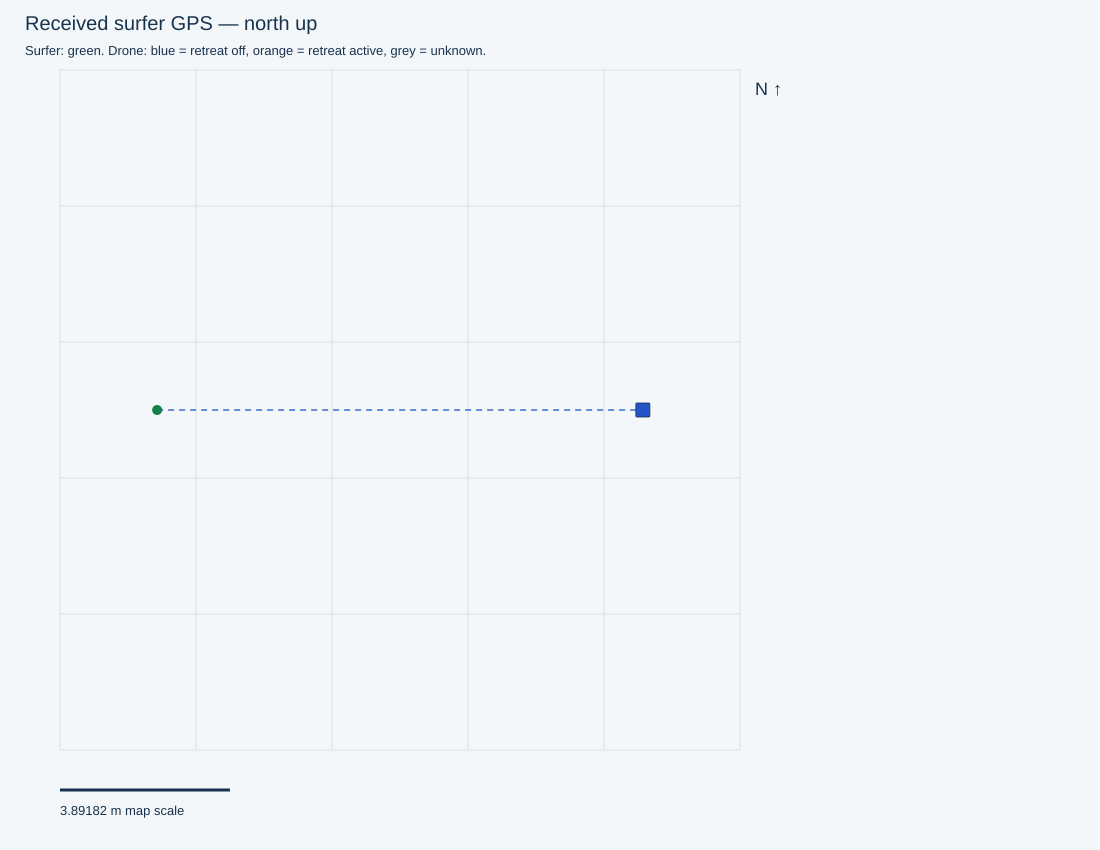

Source data for this figure (header and first rows):
point, sequence, accepted, latitude, longitude, sourceFile, receivedTimestamp, dronePoint, droneLatitude, droneLongitude, retreatActive, filmingSeparationMetres, minimumDistanceMetres
S0, 1, True, 0, 0, test, test, D0, 0, 0.0001, False, 31, 25
